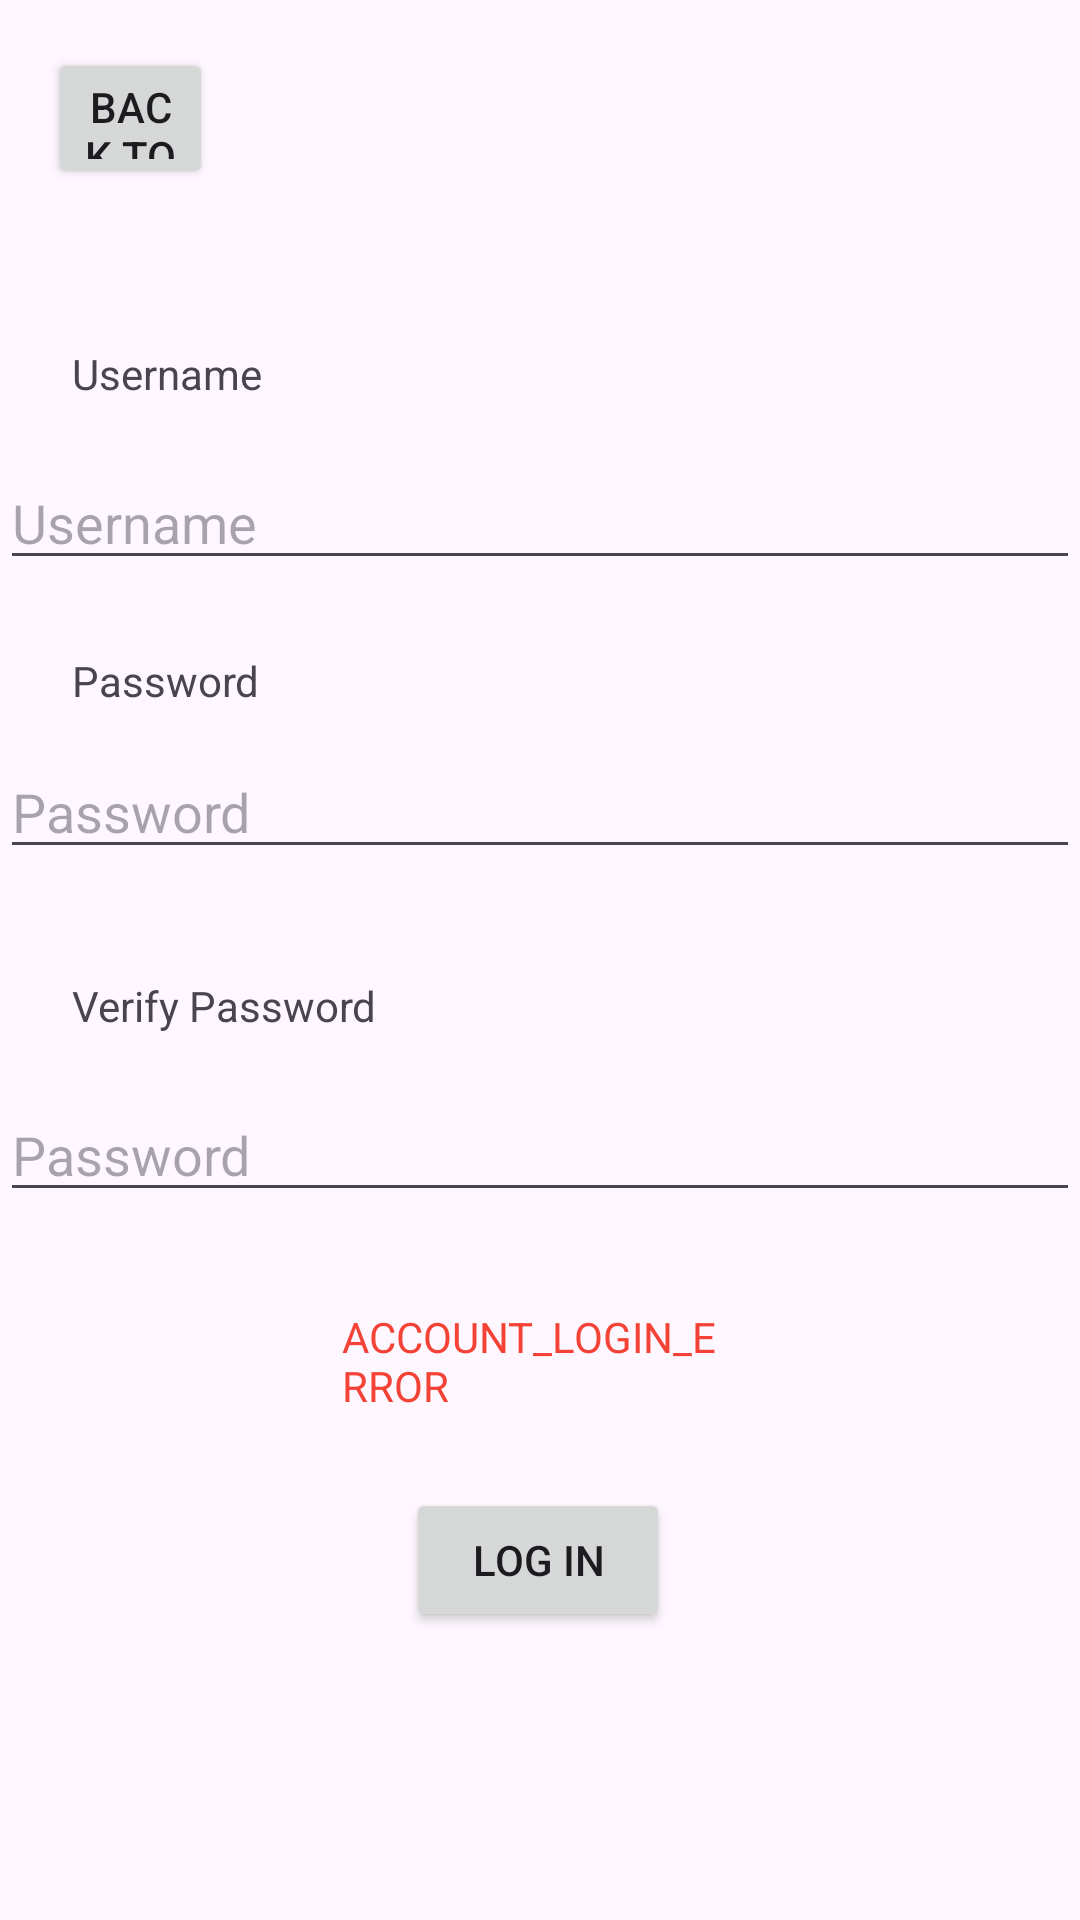

Layout XML and referenced resources for this Android screen:
<!-- AndroidManifest.xml: application theme Theme.Fotojam -->
<!-- res/layout/activity_signup.xml -->
<?xml version="1.0" encoding="utf-8"?>
<androidx.constraintlayout.widget.ConstraintLayout xmlns:android="http://schemas.android.com/apk/res/android"
    xmlns:app="http://schemas.android.com/apk/res-auto"
    xmlns:tools="http://schemas.android.com/tools"
    android:id="@+id/main"
    android:layout_width="match_parent"
    android:layout_height="match_parent"
    tools:context=".SignupActivity">

    <TextView
        android:id="@+id/errorText2"
        android:layout_width="132dp"
        android:layout_height="32dp"
        android:layout_marginTop="32dp"
        android:text="@string/login_error_text"
        android:textColor="#F44336"
        app:layout_constraintEnd_toEndOf="parent"
        app:layout_constraintHorizontal_bias="0.5"
        app:layout_constraintStart_toStartOf="parent"
        app:layout_constraintTop_toBottomOf="@+id/verifyPasswordText" />

    <TextView
        android:id="@+id/textView7"
        android:layout_width="wrap_content"
        android:layout_height="wrap_content"
        android:layout_marginStart="24dp"
        android:layout_marginTop="24dp"
        android:text="@string/password_hint_text"
        app:layout_constraintStart_toStartOf="parent"
        app:layout_constraintTop_toBottomOf="@+id/usernameEditText2" />

    <TextView
        android:id="@+id/textView8"
        android:layout_width="wrap_content"
        android:layout_height="wrap_content"
        android:layout_marginStart="24dp"
        android:layout_marginTop="36dp"
        android:text="@string/verify_password"
        app:layout_constraintStart_toStartOf="parent"
        app:layout_constraintTop_toBottomOf="@+id/passwordEditText2" />

    <EditText
        android:id="@+id/passwordEditText2"
        android:layout_width="match_parent"
        android:layout_height="wrap_content"
        android:layout_marginTop="12dp"
        android:ems="10"
        android:hint="@string/password_hint_text"
        android:inputType="textPassword"
        app:layout_constraintEnd_toEndOf="parent"
        app:layout_constraintHorizontal_bias="0.5"
        app:layout_constraintStart_toStartOf="parent"
        app:layout_constraintTop_toBottomOf="@+id/textView7" />

    <EditText
        android:id="@+id/verifyPasswordText"
        android:layout_width="match_parent"
        android:layout_height="wrap_content"
        android:layout_marginTop="18dp"
        android:ems="10"
        android:hint="@string/password_hint_text"
        android:inputType="textPassword"
        app:layout_constraintEnd_toEndOf="parent"
        app:layout_constraintHorizontal_bias="0.5"
        app:layout_constraintStart_toStartOf="parent"
        app:layout_constraintTop_toBottomOf="@+id/textView8" />

    <EditText
        android:id="@+id/usernameEditText2"
        android:layout_width="match_parent"
        android:layout_height="wrap_content"
        android:layout_marginTop="18dp"
        android:ems="10"
        android:hint="@string/username_hint_text"
        android:inputType="text"
        app:layout_constraintEnd_toEndOf="parent"
        app:layout_constraintHorizontal_bias="0.5"
        app:layout_constraintStart_toStartOf="parent"
        app:layout_constraintTop_toBottomOf="@+id/textView6" />

    <TextView
        android:id="@+id/textView6"
        android:layout_width="wrap_content"
        android:layout_height="wrap_content"
        android:layout_marginStart="24dp"
        android:layout_marginTop="52dp"
        android:text="@string/username_hint_text"
        app:layout_constraintStart_toStartOf="parent"
        app:layout_constraintTop_toBottomOf="@+id/backButton" />

    <Button
        android:id="@+id/continueButton"
        android:layout_width="wrap_content"
        android:layout_height="wrap_content"
        android:layout_marginTop="28dp"
        android:text="@string/login_button_text"
        app:layout_constraintEnd_toEndOf="parent"
        app:layout_constraintHorizontal_bias="0.498"
        app:layout_constraintStart_toStartOf="parent"
        app:layout_constraintTop_toBottomOf="@+id/errorText2" />

    <Button
        android:id="@+id/backButton"
        android:layout_width="55dp"
        android:layout_height="47dp"
        android:layout_marginStart="16dp"
        android:layout_marginTop="16dp"
        android:text="@string/back"
        app:layout_constraintStart_toStartOf="parent"
        app:layout_constraintTop_toTopOf="parent" />
</androidx.constraintlayout.widget.ConstraintLayout>
<!-- resources referenced by this layout -->
<resources>
  <string name="back">Back to Login Page</string>
  <string name="login_button_text">Log In</string>
  <string name="login_error_text">ACCOUNT_LOGIN_ERROR</string>
  <string name="password_hint_text">Password</string>
  <string name="username_hint_text">Username</string>
  <string name="verify_password">Verify Password</string>
  <style name="Theme.Fotojam" parent="Base.Theme.Fotojam" />
  <style name="Base.Theme.Fotojam" parent="Theme.Material3.DayNight.NoActionBar">
          
          
      </style>
</resources>
